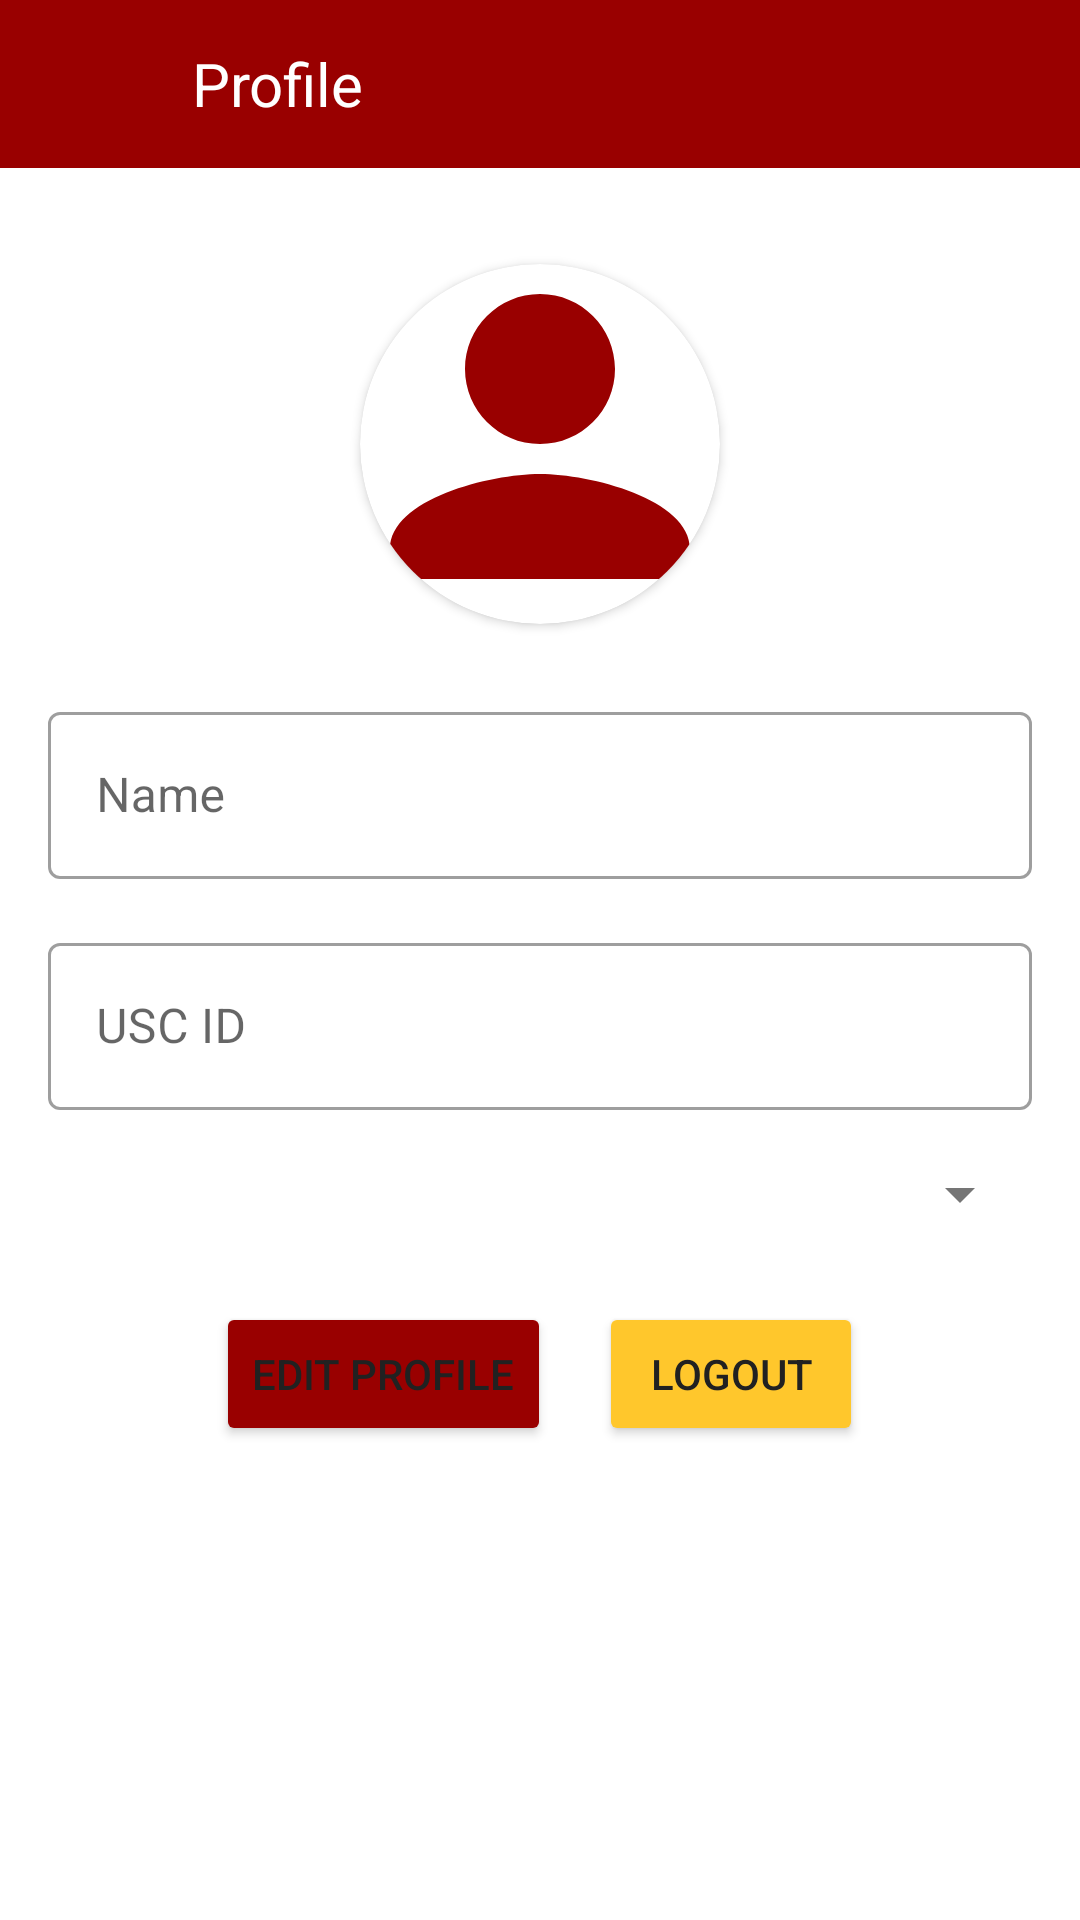

Layout XML and referenced resources for this Android screen:
<!-- AndroidManifest.xml: application theme Theme.CSCI310Project2TreeHole -->
<!-- res/layout/activity_profile.xml -->
<?xml version="1.0" encoding="utf-8"?>
<LinearLayout xmlns:android="http://schemas.android.com/apk/res/android"
    xmlns:app="http://schemas.android.com/apk/res-auto"
    android:layout_width="match_parent"
    android:layout_height="match_parent"
    android:orientation="vertical">

    
    <com.google.android.material.appbar.AppBarLayout
        android:layout_width="match_parent"
        android:layout_height="wrap_content">

        <androidx.appcompat.widget.Toolbar
            android:id="@+id/profile_toolbar"
            android:layout_width="match_parent"
            android:layout_height="?attr/actionBarSize"
            android:background="@color/colorPrimary">

            <ImageButton
                android:id="@+id/back_button"
                android:layout_width="48dp"
                android:layout_height="48dp"
                android:background="?attr/selectableItemBackgroundBorderless"
                android:src="@drawable/ic_back"
                app:tint="@color/white"
                android:padding="12dp"/>

            <TextView
                android:layout_width="wrap_content"
                android:layout_height="wrap_content"
                android:text="Profile"
                android:textColor="@color/white"
                android:textSize="20sp"
                android:layout_marginStart="16dp"/>

        </androidx.appcompat.widget.Toolbar>

    </com.google.android.material.appbar.AppBarLayout>

    <androidx.core.widget.NestedScrollView
        android:layout_width="match_parent"
        android:layout_height="match_parent">

        <LinearLayout
            android:layout_width="match_parent"
            android:layout_height="wrap_content"
            android:orientation="vertical"
            android:padding="16dp">

            <androidx.cardview.widget.CardView
                android:layout_width="120dp"
                android:layout_height="120dp"
                android:layout_gravity="center_horizontal"
                app:cardCornerRadius="60dp"
                android:layout_marginTop="16dp">

                <ImageView
                    android:id="@+id/profile_image"
                    android:layout_width="match_parent"
                    android:layout_height="match_parent"
                    android:scaleType="centerCrop"
                    android:src="@drawable/ic_default_profile"/>

            </androidx.cardview.widget.CardView>

            <com.google.android.material.textfield.TextInputLayout
                android:layout_width="match_parent"
                android:layout_height="wrap_content"
                android:layout_marginTop="24dp"
                style="@style/Widget.MaterialComponents.TextInputLayout.OutlinedBox">

                <EditText
                    android:id="@+id/profile_name"
                    android:layout_width="match_parent"
                    android:layout_height="wrap_content"
                    android:enabled="false"
                    android:hint="Name"/>

            </com.google.android.material.textfield.TextInputLayout>

            <com.google.android.material.textfield.TextInputLayout
                android:layout_width="match_parent"
                android:layout_height="wrap_content"
                android:layout_marginTop="16dp"
                style="@style/Widget.MaterialComponents.TextInputLayout.OutlinedBox">

                <EditText
                    android:id="@+id/profile_uscid"
                    android:layout_width="match_parent"
                    android:layout_height="wrap_content"
                    android:enabled="false"
                    android:hint="USC ID"/>

            </com.google.android.material.textfield.TextInputLayout>

            <Spinner
                android:id="@+id/profile_role_spinner"
                android:layout_width="match_parent"
                android:layout_height="wrap_content"
                android:layout_marginTop="16dp"
                android:enabled="false"/>

            <LinearLayout
                android:layout_width="match_parent"
                android:layout_height="wrap_content"
                android:orientation="horizontal"
                android:layout_marginTop="24dp"
                android:gravity="center">

                <Button
                    android:id="@+id/edit_profile_button"
                    android:layout_width="wrap_content"
                    android:layout_height="wrap_content"
                    android:text="Edit Profile"
                    android:layout_marginEnd="8dp"
                    android:backgroundTint="@color/colorPrimary"/>

                <Button
                    android:id="@+id/logout_button"
                    android:layout_width="wrap_content"
                    android:layout_height="wrap_content"
                    android:text="Logout"
                    android:layout_marginStart="8dp"
                    android:backgroundTint="@color/colorAccent"/>

            </LinearLayout>

        </LinearLayout>

    </androidx.core.widget.NestedScrollView>

</LinearLayout>
<!-- resources referenced by this layout -->
<resources>
  <color name="colorAccent">#FFC72C</color>
  <color name="colorPrimary">#990000</color>
  <color name="white">#FFFFFFFF</color>
  <!-- drawable ic_default_profile (drawable) -->
  <?xml version="1.0" encoding="utf-8"?>
  <vector xmlns:android="http://schemas.android.com/apk/res/android"
      android:width="24dp"
      android:height="24dp"
      android:viewportWidth="24"
      android:viewportHeight="24">
      <path
          android:fillColor="#990000"
          android:pathData="M12,12c2.76,0 5,-2.24 5,-5s-2.24,-5 -5,-5 -5,2.24 -5,5 2.24,5 5,5zM12,14c-3.33,0 -10,1.67 -10,5v2h20v-2c0,-3.33 -6.67,-5 -10,-5z"/>
  </vector>
  <style name="Theme.CSCI310Project2TreeHole" parent="Theme.MaterialComponents.DayNight.NoActionBar">
          
          <item name="colorPrimary">@color/colorPrimary</item>
          <item name="colorPrimaryVariant">@color/colorPrimaryDark</item>
          <item name="colorOnPrimary">@color/white</item>
  
          
          <item name="colorSecondary">@color/colorAccent</item>
          <item name="colorSecondaryVariant">@color/colorAccent</item>
          <item name="colorOnSecondary">@color/black</item>
  
          
          <item name="android:statusBarColor">@color/colorPrimaryDark</item>
  
          
          <item name="android:textColorPrimary">@color/textPrimary</item>
          <item name="android:textColorSecondary">@color/textSecondary</item>
  
          
          <item name="windowActionBar">false</item>
          <item name="windowNoTitle">true</item>
      </style>
  <color name="colorPrimaryDark">#7C0000</color>
  <color name="black">#FF000000</color>
  <color name="textPrimary">#212121</color>
  <color name="textSecondary">#757575</color>
</resources>
